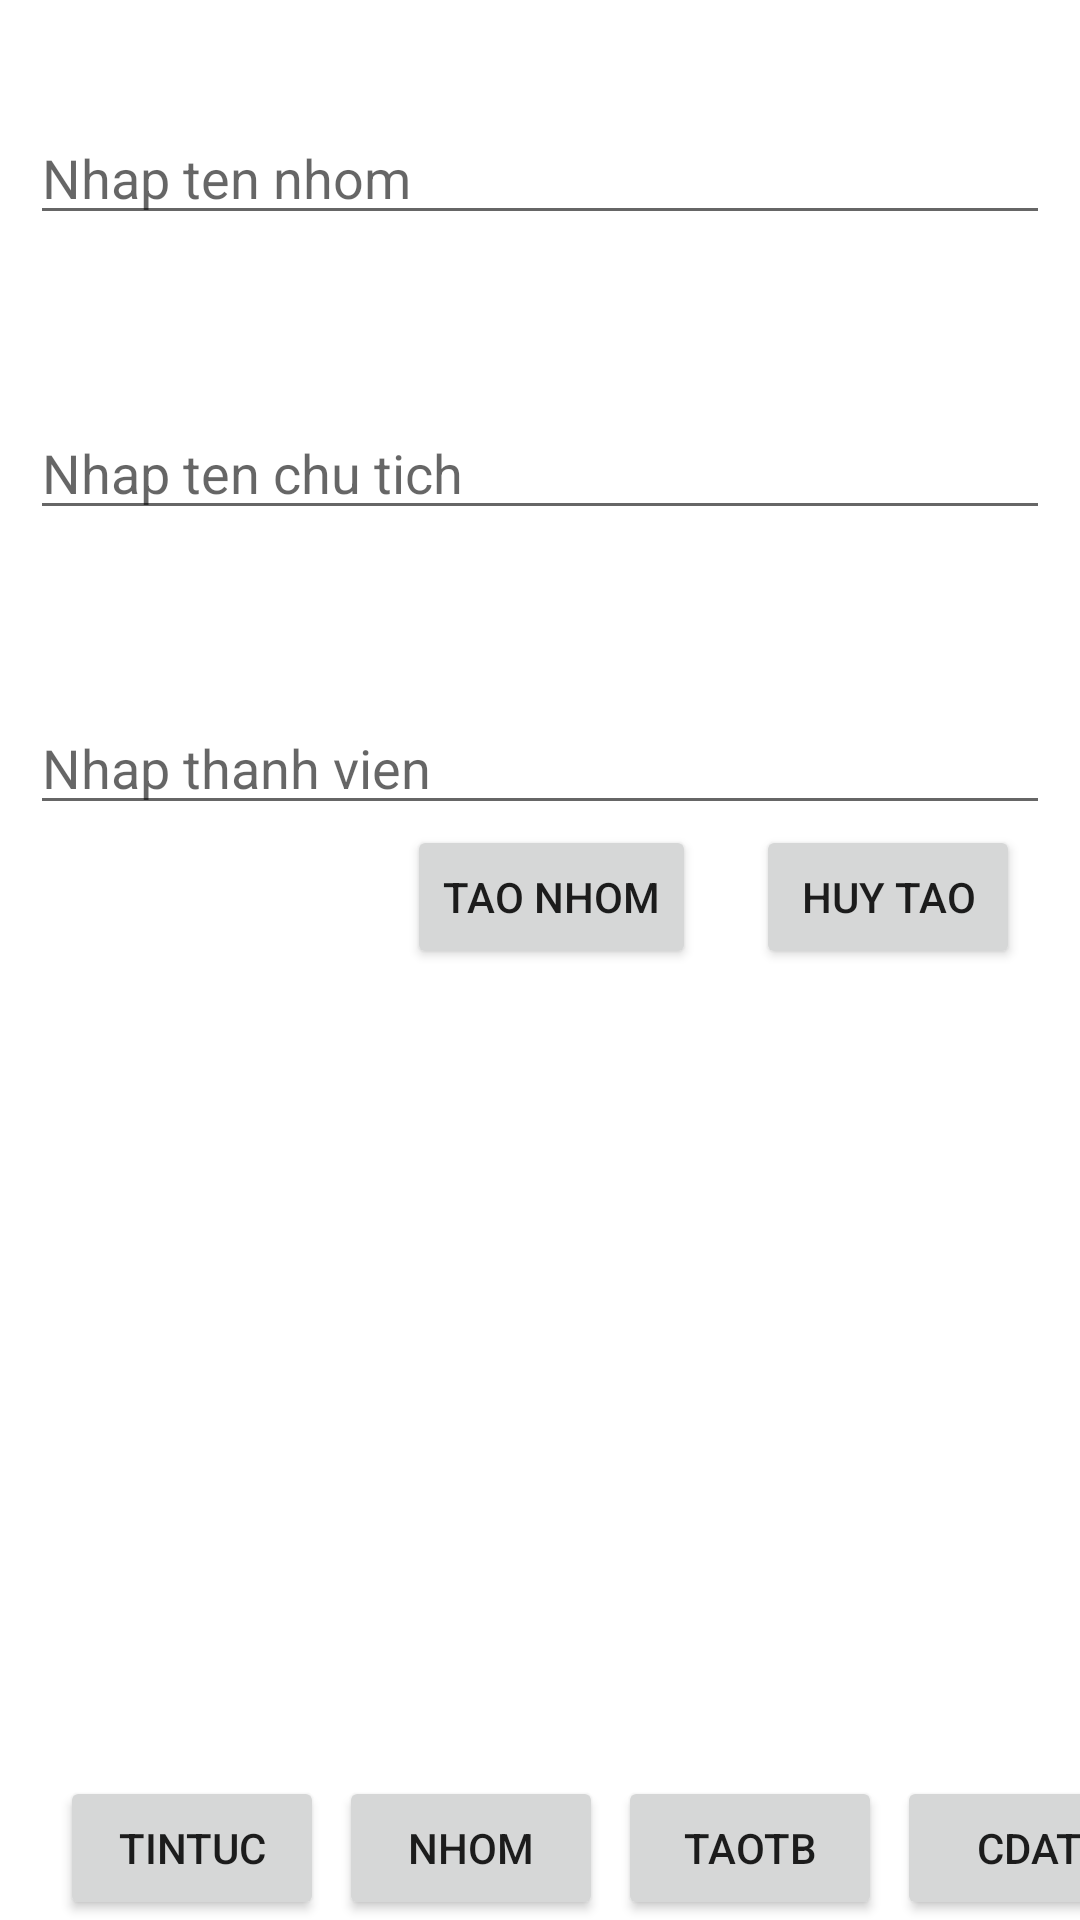

The Android layout XML behind this screen, and the referenced resources:
<!-- AndroidManifest.xml: application theme Theme.TBDHSPDN -->
<!-- res/layout/activity_nhap_t_t_nhom.xml -->
<?xml version="1.0" encoding="utf-8"?>
<androidx.constraintlayout.widget.ConstraintLayout xmlns:android="http://schemas.android.com/apk/res/android"
    xmlns:app="http://schemas.android.com/apk/res-auto"
    xmlns:tools="http://schemas.android.com/tools"
    android:layout_width="match_parent"
    android:layout_height="match_parent"
    tools:context=".MainNhapTTNhom">
    <TextView
        android:id="@+id/text"
        android:layout_margin="20dp"
        android:layout_width="match_parent"
        android:layout_height="wrap_content"
        android:text="Tao Nhom "
        android:gravity="center"
        android:textColor="@android:color/white"
        android:textSize="20dp"
        tools:ignore="MissingConstraints" />
    <EditText
        android:id="@+id/nhaptennhom"
        android:hint="Nhap ten nhom "
        android:layout_margin="10dp"
        android:textColor="@color/white"
        android:layout_width="match_parent"
        android:layout_height="wrap_content"
        app:layout_constraintTop_toBottomOf="@+id/text"/>
    <TextView
        android:id="@+id/chutich"
        android:layout_margin="20dp"
        android:layout_width="match_parent"
        android:layout_height="wrap_content"
        android:text="Chu Tich"
        android:gravity="center"
        android:textColor="@android:color/white"
        android:textSize="20dp"
        app:layout_constraintTop_toBottomOf="@+id/nhaptennhom"
        tools:ignore="MissingConstraints" />
    <EditText
        android:id="@+id/nhapchutich"
        android:hint="Nhap ten chu tich"
        android:layout_margin="10dp"
        android:textColor="@color/white"
        android:layout_width="match_parent"
        android:layout_height="wrap_content"
        app:layout_constraintTop_toBottomOf="@+id/chutich"/>
    <TextView
        android:id="@+id/themthanhvien"
        android:layout_margin="20dp"
        android:layout_width="match_parent"
        android:layout_height="wrap_content"
        android:text="Thanh Vien"
        android:gravity="center"
        android:textColor="@android:color/white"
        android:textSize="20dp"
        app:layout_constraintTop_toBottomOf="@+id/nhapchutich"
        tools:ignore="MissingConstraints" />
    <EditText
        android:id="@+id/nhapthanhvien"
        android:hint="Nhap thanh vien"
        android:layout_margin="10dp"
        android:textColor="@color/white"
        android:layout_width="match_parent"
        android:layout_height="wrap_content"
        app:layout_constraintTop_toBottomOf="@+id/themthanhvien"/>
    <Button
        android:id="@+id/taonhom"
        android:layout_width="wrap_content"
        android:layout_height="wrap_content"
        android:text="Huy Tao"
        android:layout_marginRight="20dp"
        android:layout_marginBottom="20dp"
        app:layout_constraintRight_toRightOf="parent"
        app:layout_constraintTop_toBottomOf="@id/nhapthanhvien"/>
    <Button
        android:id="@+id/huytaonhom"
        android:layout_width="wrap_content"
        android:layout_height="wrap_content"
        android:text="Tao Nhom"
        android:layout_marginRight="20dp"
        android:layout_marginBottom="20dp"
        app:layout_constraintRight_toLeftOf="@+id/taonhom"
        app:layout_constraintTop_toBottomOf="@id/nhapthanhvien"/>
    <Button
        android:id="@+id/buttonHome4.1"
        android:layout_width="wrap_content"
        android:layout_height="wrap_content"
        android:layout_marginLeft="20sp"
        android:layout_marginRight="5dp"
        android:text="TinTuc"
        app:layout_constraintBottom_toBottomOf="parent"
        app:layout_constraintLeft_toLeftOf="parent" />
    <Button
        android:id="@+id/buttonNhom4.1"
        android:layout_width="wrap_content"
        android:layout_height="wrap_content"
        android:layout_marginLeft="5sp"
        android:layout_marginRight="5dp"
        android:text="Nhom"
        app:layout_constraintBottom_toBottomOf="parent"
        app:layout_constraintLeft_toRightOf="@id/buttonHome4.1" />
    <Button
        android:id="@+id/buttonTB4.1"
        android:layout_width="wrap_content"
        android:layout_height="wrap_content"
        android:layout_marginLeft="5sp"
        android:layout_marginRight="5dp"
        android:text="TaoTB"
        app:layout_constraintBottom_toBottomOf="parent"
        app:layout_constraintLeft_toRightOf="@id/buttonNhom4.1"/>
    <Button
        android:id="@+id/buttonEdit4.1"
        android:layout_width="wrap_content"
        android:layout_height="wrap_content"
        android:layout_marginLeft="5sp"
        android:layout_marginRight="10dp"
        android:text="CDat"
        app:layout_constraintBottom_toBottomOf="parent"
        app:layout_constraintLeft_toRightOf="@id/buttonTB4.1"/>
</androidx.constraintlayout.widget.ConstraintLayout>
<!-- resources referenced by this layout -->
<resources>
  <style name="Theme.TBDHSPDN" parent="Theme.MaterialComponents.DayNight.DarkActionBar">
          
          <item name="colorPrimary">@color/purple_500</item>
          <item name="colorPrimaryVariant">@color/purple_700</item>
          <item name="colorOnPrimary">@color/white</item>
          
          <item name="colorSecondary">@color/teal_200</item>
          <item name="colorSecondaryVariant">@color/teal_700</item>
          <item name="colorOnSecondary">@color/black</item>
          
          <item name="android:statusBarColor" tools:targetApi="l">?attr/colorPrimaryVariant</item>
          
      </style>
  <!-- not gathered from this repository: default colours our renderer supplied (Android Studio template values) -->
  <color name="purple_500">#FF6200EE</color>
  <color name="purple_700">#FF3700B3</color>
  <color name="teal_200">#FF03DAC5</color>
  <color name="teal_700">#FF018786</color>
  <color name="black">#FF000000</color>
  <color name="white">#FFFFFFFF</color>
</resources>
